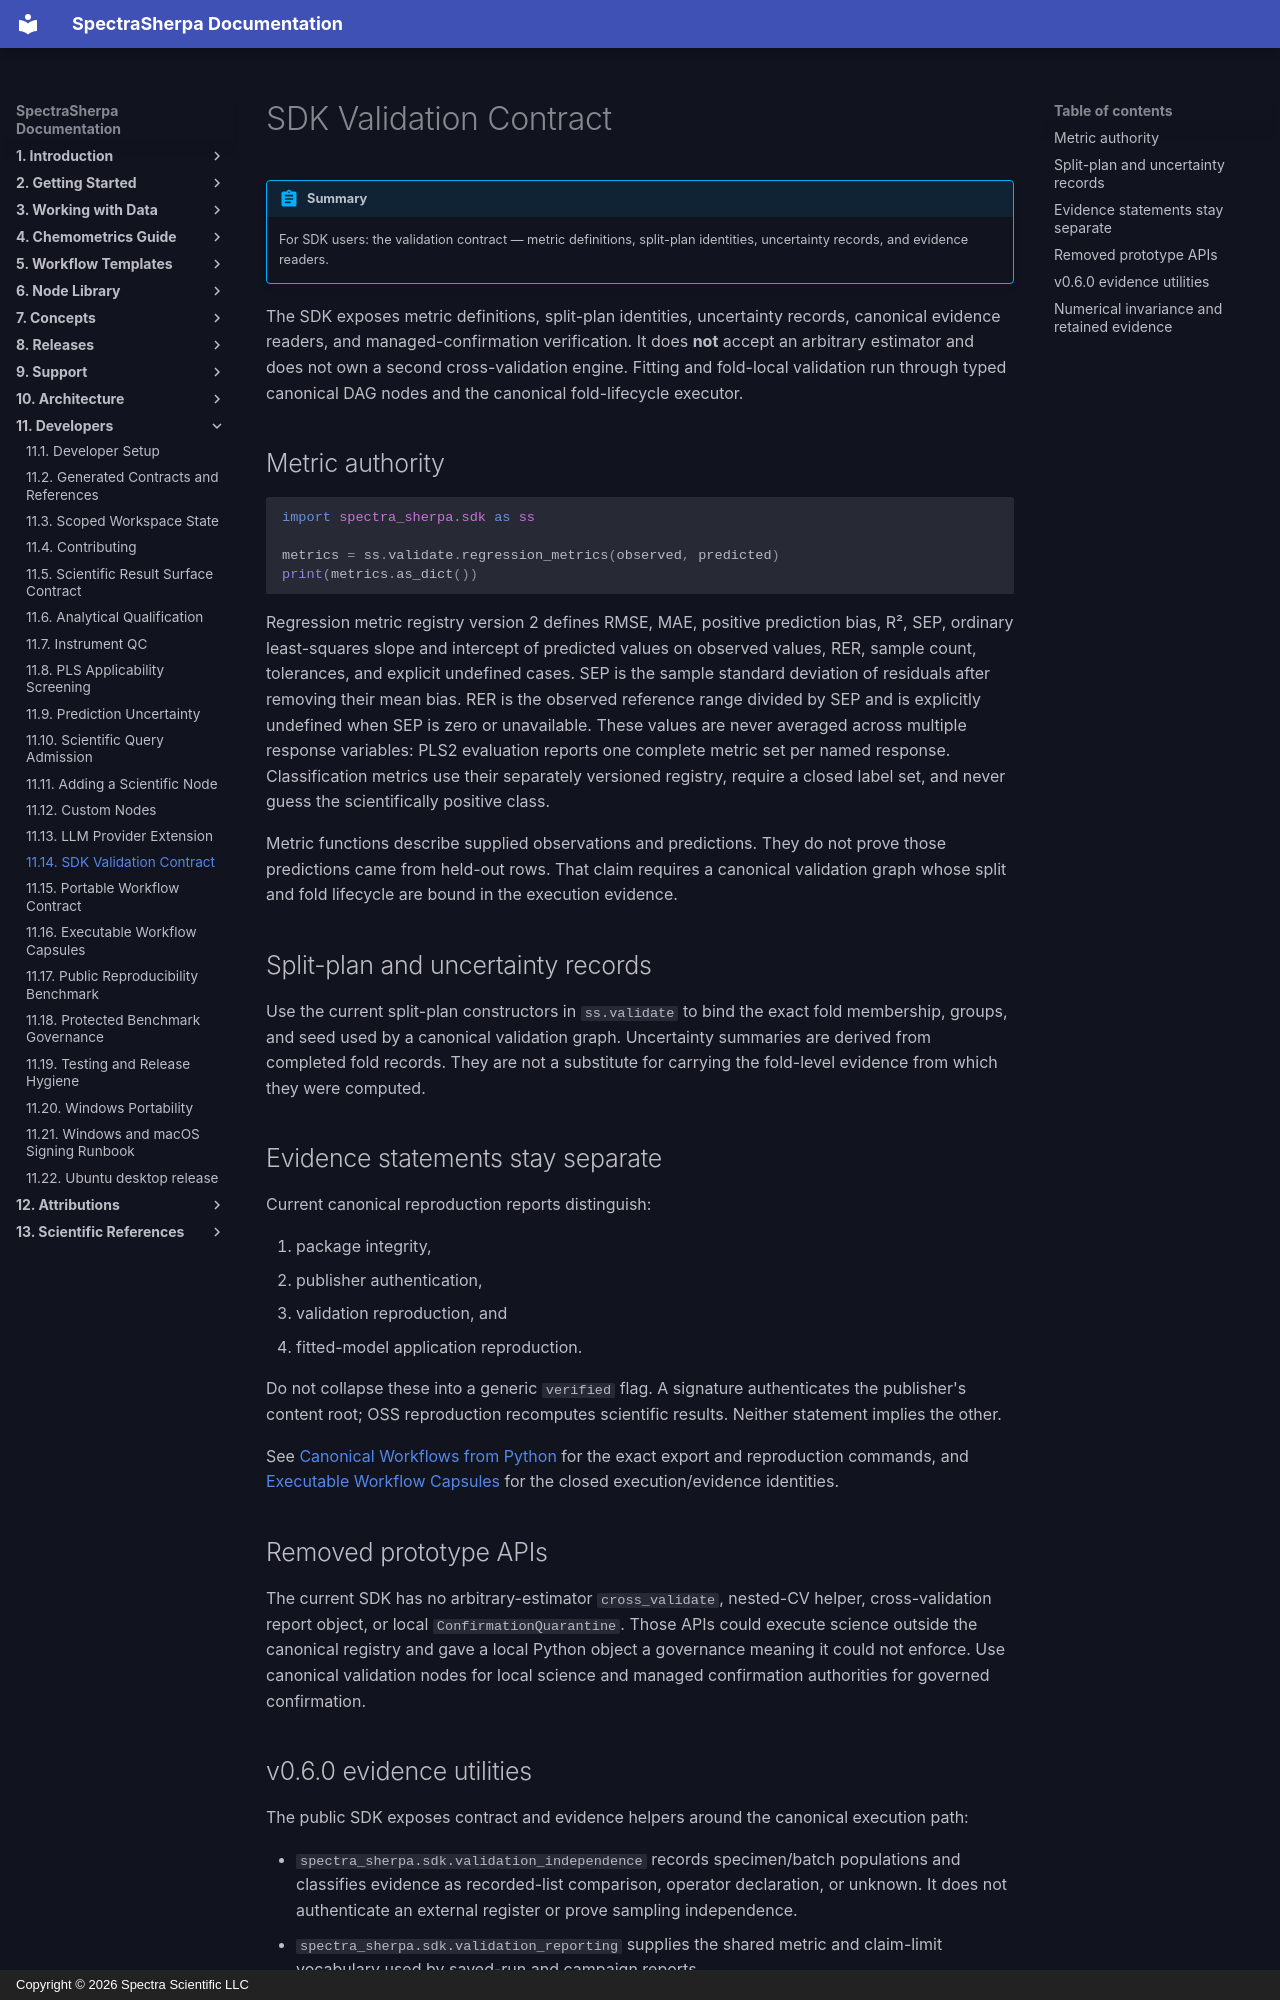

repository: Spectra-Scientific-LLC/Spectra-Sherpa · page: developers/sdk-validation/index.html · generator: mkdocs · copyright: Copyright © 2026 Spectra Scientific LLC

# SDK Validation Contract

!!! abstract "Summary"
    For SDK users: the validation contract — metric definitions, split-plan identities, uncertainty records, and evidence readers.

The SDK exposes metric definitions, split-plan identities, uncertainty
records, canonical evidence readers, and managed-confirmation verification.
It does **not** accept an arbitrary estimator and does not own a second
cross-validation engine. Fitting and fold-local validation run through typed
canonical DAG nodes and the canonical fold-lifecycle executor.

## Metric authority

```python
import spectra_sherpa.sdk as ss

metrics = ss.validate.regression_metrics(observed, predicted)
print(metrics.as_dict())
```

Regression metric registry version 2 defines RMSE, MAE, positive
prediction bias, R², SEP, ordinary least-squares slope and intercept of
predicted values on observed values, RER, sample count, tolerances, and
explicit undefined cases. SEP is the sample standard deviation of residuals
after removing their mean bias. RER is the observed reference range divided
by SEP and is explicitly undefined when SEP is zero or unavailable. These
values are never averaged across multiple response variables: PLS2 evaluation
reports one complete metric set per named response. Classification metrics
use their separately versioned registry, require a closed label set, and never
guess the scientifically positive class.

Metric functions describe supplied observations and predictions. They do not
prove those predictions came from held-out rows. That claim requires a
canonical validation graph whose split and fold lifecycle are bound in the
execution evidence.

## Split-plan and uncertainty records

Use the current split-plan constructors in `ss.validate` to bind the exact
fold membership, groups, and seed used by a canonical validation graph.
Uncertainty summaries are derived from completed fold records. They are not a
substitute for carrying the fold-level evidence from which they were computed.

## Evidence statements stay separate

Current canonical reproduction reports distinguish:

1. package integrity,
2. publisher authentication,
3. validation reproduction, and
4. fitted-model application reproduction.

Do not collapse these into a generic `verified` flag. A signature authenticates
the publisher's content root; OSS reproduction recomputes scientific results.
Neither statement implies the other.

See [Canonical Workflows from Python](../onboarding/python-canonical-workflows.md)
for the exact export and reproduction commands, and [Executable Workflow
Capsules](workflow-capsule.md) for the closed execution/evidence identities.

## Removed prototype APIs

The current SDK has no arbitrary-estimator `cross_validate`, nested-CV helper,
cross-validation report object, or local `ConfirmationQuarantine`. Those APIs
could execute science outside the canonical registry and gave a local Python
object a governance meaning it could not enforce. Use canonical validation
nodes for local science and managed confirmation authorities for governed
confirmation.
